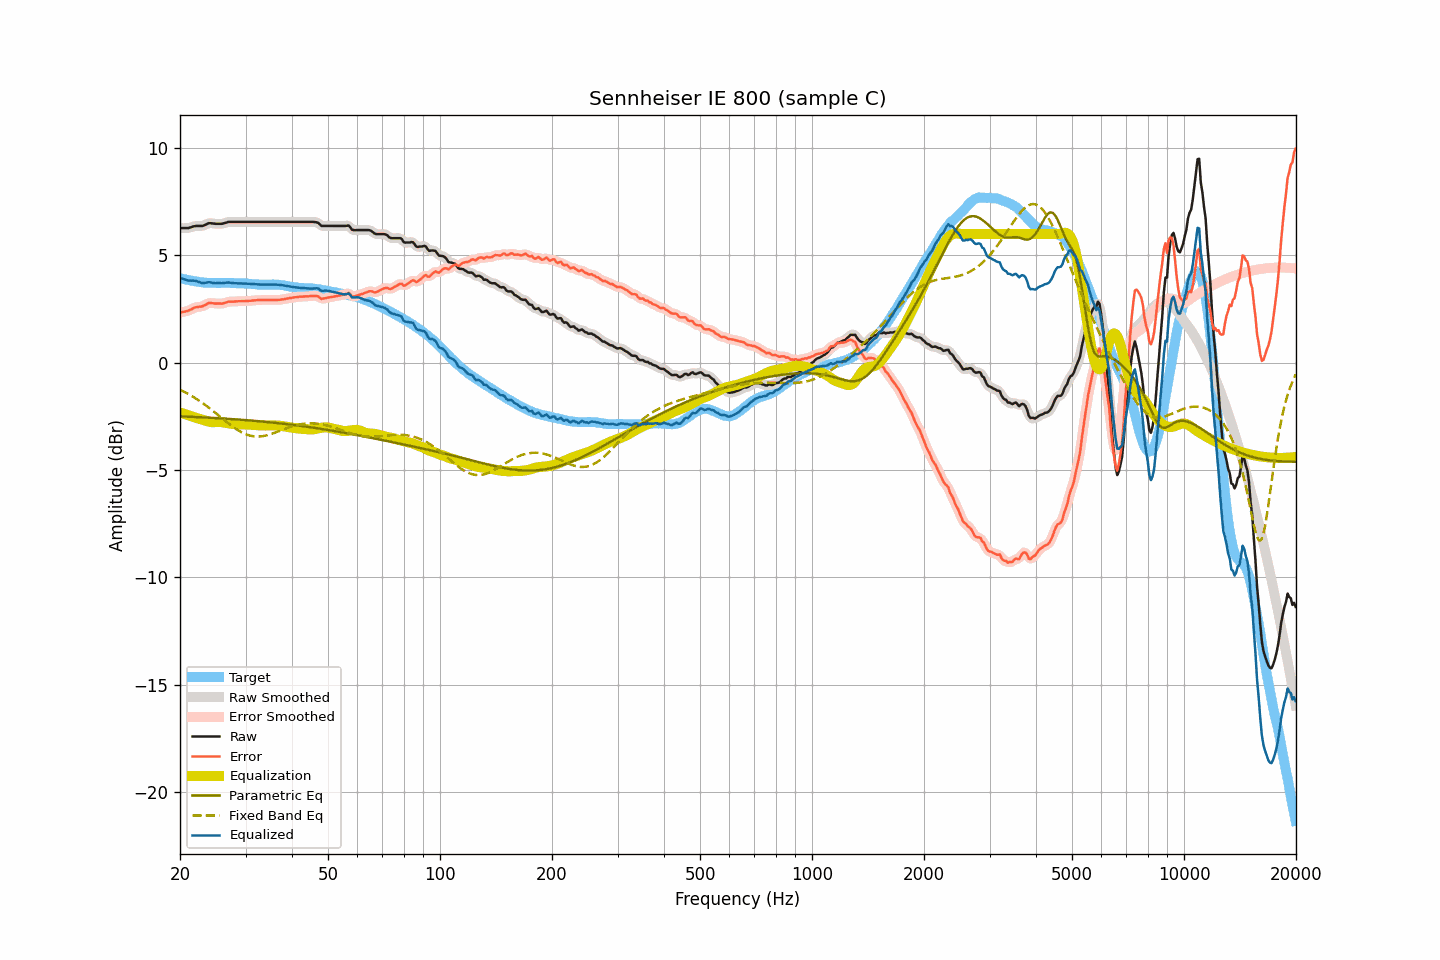

The table this chart was drawn from, first rows:
frequency, raw, smoothed, error, error_smoothed, equalization, parametric_eq, fixed_band_eq, equalized_raw, equalized_smoothed, target
20.00, 6.27, 6.28, 2.33, 2.34, -2.32, -2.50, -1.26, 3.96, 3.96, 3.94
20.20, 6.27, 6.27, 2.35, 2.35, -2.34, -2.50, -1.29, 3.93, 3.93, 3.92
20.40, 6.27, 6.27, 2.37, 2.37, -2.37, -2.50, -1.33, 3.91, 3.90, 3.90
20.61, 6.27, 6.27, 2.38, 2.38, -2.39, -2.51, -1.37, 3.88, 3.88, 3.89
20.81, 6.27, 6.27, 2.40, 2.40, -2.42, -2.51, -1.41, 3.86, 3.85, 3.87
21.02, 6.27, 6.28, 2.41, 2.42, -2.44, -2.51, -1.45, 3.83, 3.84, 3.86
21.23, 6.29, 6.29, 2.45, 2.45, -2.47, -2.52, -1.49, 3.83, 3.83, 3.84
21.44, 6.31, 6.32, 2.49, 2.49, -2.49, -2.52, -1.54, 3.82, 3.82, 3.83
21.66, 6.34, 6.34, 2.53, 2.53, -2.52, -2.52, -1.58, 3.83, 3.82, 3.82
21.87, 6.36, 6.36, 2.57, 2.56, -2.54, -2.53, -1.63, 3.82, 3.82, 3.80
22.09, 6.37, 6.37, 2.59, 2.59, -2.57, -2.53, -1.67, 3.81, 3.81, 3.79
22.31, 6.37, 6.38, 2.60, 2.60, -2.59, -2.53, -1.72, 3.78, 3.79, 3.78
22.54, 6.37, 6.37, 2.61, 2.61, -2.61, -2.54, -1.77, 3.76, 3.76, 3.77
22.76, 6.37, 6.37, 2.62, 2.62, -2.64, -2.54, -1.82, 3.74, 3.73, 3.75
22.99, 6.37, 6.38, 2.63, 2.64, -2.66, -2.54, -1.88, 3.71, 3.72, 3.74
23.22, 6.40, 6.40, 2.67, 2.67, -2.69, -2.55, -1.93, 3.72, 3.72, 3.73
23.45, 6.43, 6.44, 2.70, 2.71, -2.71, -2.55, -1.98, 3.73, 3.73, 3.73
23.69, 6.47, 6.47, 2.75, 2.75, -2.73, -2.56, -2.04, 3.74, 3.74, 3.72
23.92, 6.50, 6.50, 2.78, 2.77, -2.75, -2.56, -2.10, 3.76, 3.75, 3.72
24.16, 6.50, 6.50, 2.78, 2.78, -2.76, -2.56, -2.15, 3.74, 3.74, 3.72
24.40, 6.49, 6.50, 2.77, 2.78, -2.77, -2.57, -2.21, 3.72, 3.73, 3.72
24.65, 6.48, 6.48, 2.77, 2.77, -2.77, -2.57, -2.27, 3.71, 3.71, 3.72
24.89, 6.47, 6.48, 2.76, 2.76, -2.77, -2.58, -2.33, 3.71, 3.71, 3.72
25.14, 6.47, 6.47, 2.76, 2.76, -2.76, -2.58, -2.39, 3.71, 3.71, 3.72
25.39, 6.47, 6.47, 2.76, 2.75, -2.76, -2.59, -2.45, 3.71, 3.71, 3.72
25.65, 6.47, 6.47, 2.76, 2.76, -2.76, -2.59, -2.52, 3.71, 3.71, 3.71
25.91, 6.47, 6.48, 2.75, 2.76, -2.77, -2.60, -2.58, 3.70, 3.71, 3.72
26.16, 6.49, 6.49, 2.77, 2.77, -2.78, -2.60, -2.64, 3.71, 3.71, 3.72
26.43, 6.51, 6.51, 2.79, 2.79, -2.80, -2.60, -2.70, 3.72, 3.72, 3.72
26.69, 6.53, 6.54, 2.81, 2.82, -2.81, -2.61, -2.76, 3.72, 3.73, 3.72
26.96, 6.56, 6.55, 2.84, 2.84, -2.82, -2.61, -2.82, 3.74, 3.73, 3.72
27.23, 6.56, 6.56, 2.85, 2.85, -2.83, -2.62, -2.88, 3.73, 3.73, 3.72
27.50, 6.56, 6.57, 2.85, 2.85, -2.85, -2.62, -2.93, 3.72, 3.72, 3.72
27.77, 6.56, 6.56, 2.85, 2.85, -2.85, -2.63, -2.99, 3.71, 3.71, 3.71
28.05, 6.56, 6.56, 2.85, 2.85, -2.86, -2.64, -3.04, 3.70, 3.70, 3.71
28.33, 6.56, 6.56, 2.86, 2.86, -2.86, -2.64, -3.09, 3.70, 3.70, 3.70
28.62, 6.56, 6.56, 2.86, 2.86, -2.86, -2.65, -3.14, 3.70, 3.70, 3.70
28.90, 6.56, 6.56, 2.87, 2.87, -2.86, -2.65, -3.19, 3.70, 3.70, 3.70
29.19, 6.56, 6.56, 2.87, 2.87, -2.87, -2.66, -3.23, 3.70, 3.70, 3.70
29.48, 6.56, 6.56, 2.87, 2.87, -2.87, -2.66, -3.27, 3.70, 3.70, 3.70
29.78, 6.56, 6.56, 2.87, 2.87, -2.87, -2.67, -3.30, 3.69, 3.69, 3.69
30.08, 6.56, 6.56, 2.87, 2.87, -2.88, -2.67, -3.33, 3.69, 3.69, 3.69
30.38, 6.56, 6.56, 2.87, 2.88, -2.88, -2.68, -3.36, 3.68, 3.68, 3.69
30.68, 6.56, 6.56, 2.89, 2.88, -2.88, -2.69, -3.39, 3.68, 3.68, 3.68
30.99, 6.56, 6.56, 2.89, 2.89, -2.89, -2.69, -3.41, 3.67, 3.67, 3.68
31.30, 6.56, 6.56, 2.90, 2.90, -2.90, -2.70, -3.42, 3.67, 3.67, 3.66
31.61, 6.56, 6.56, 2.90, 2.90, -2.90, -2.71, -3.43, 3.66, 3.66, 3.66
31.93, 6.56, 6.56, 2.90, 2.91, -2.91, -2.71, -3.44, 3.65, 3.65, 3.66
32.24, 6.56, 6.56, 2.92, 2.91, -2.91, -2.72, -3.44, 3.65, 3.65, 3.65
32.57, 6.56, 6.56, 2.92, 2.92, -2.92, -2.73, -3.44, 3.65, 3.65, 3.64
32.89, 6.56, 6.56, 2.92, 2.92, -2.92, -2.73, -3.44, 3.64, 3.64, 3.64
33.22, 6.56, 6.56, 2.93, 2.92, -2.92, -2.74, -3.43, 3.64, 3.64, 3.64
33.55, 6.56, 6.56, 2.93, 2.92, -2.92, -2.75, -3.41, 3.64, 3.64, 3.64
33.89, 6.56, 6.56, 2.92, 2.93, -2.92, -2.75, -3.40, 3.64, 3.64, 3.64
34.23, 6.56, 6.56, 2.92, 2.92, -2.92, -2.76, -3.38, 3.64, 3.64, 3.64
34.57, 6.56, 6.56, 2.93, 2.92, -2.92, -2.77, -3.36, 3.64, 3.64, 3.64
34.92, 6.56, 6.56, 2.92, 2.92, -2.92, -2.78, -3.34, 3.64, 3.64, 3.64
35.27, 6.56, 6.56, 2.92, 2.92, -2.92, -2.78, -3.31, 3.64, 3.64, 3.64
35.62, 6.56, 6.56, 2.92, 2.92, -2.92, -2.79, -3.29, 3.64, 3.64, 3.65
35.97, 6.56, 6.56, 2.92, 2.92, -2.92, -2.80, -3.26, 3.64, 3.64, 3.64
... 635 more rows
